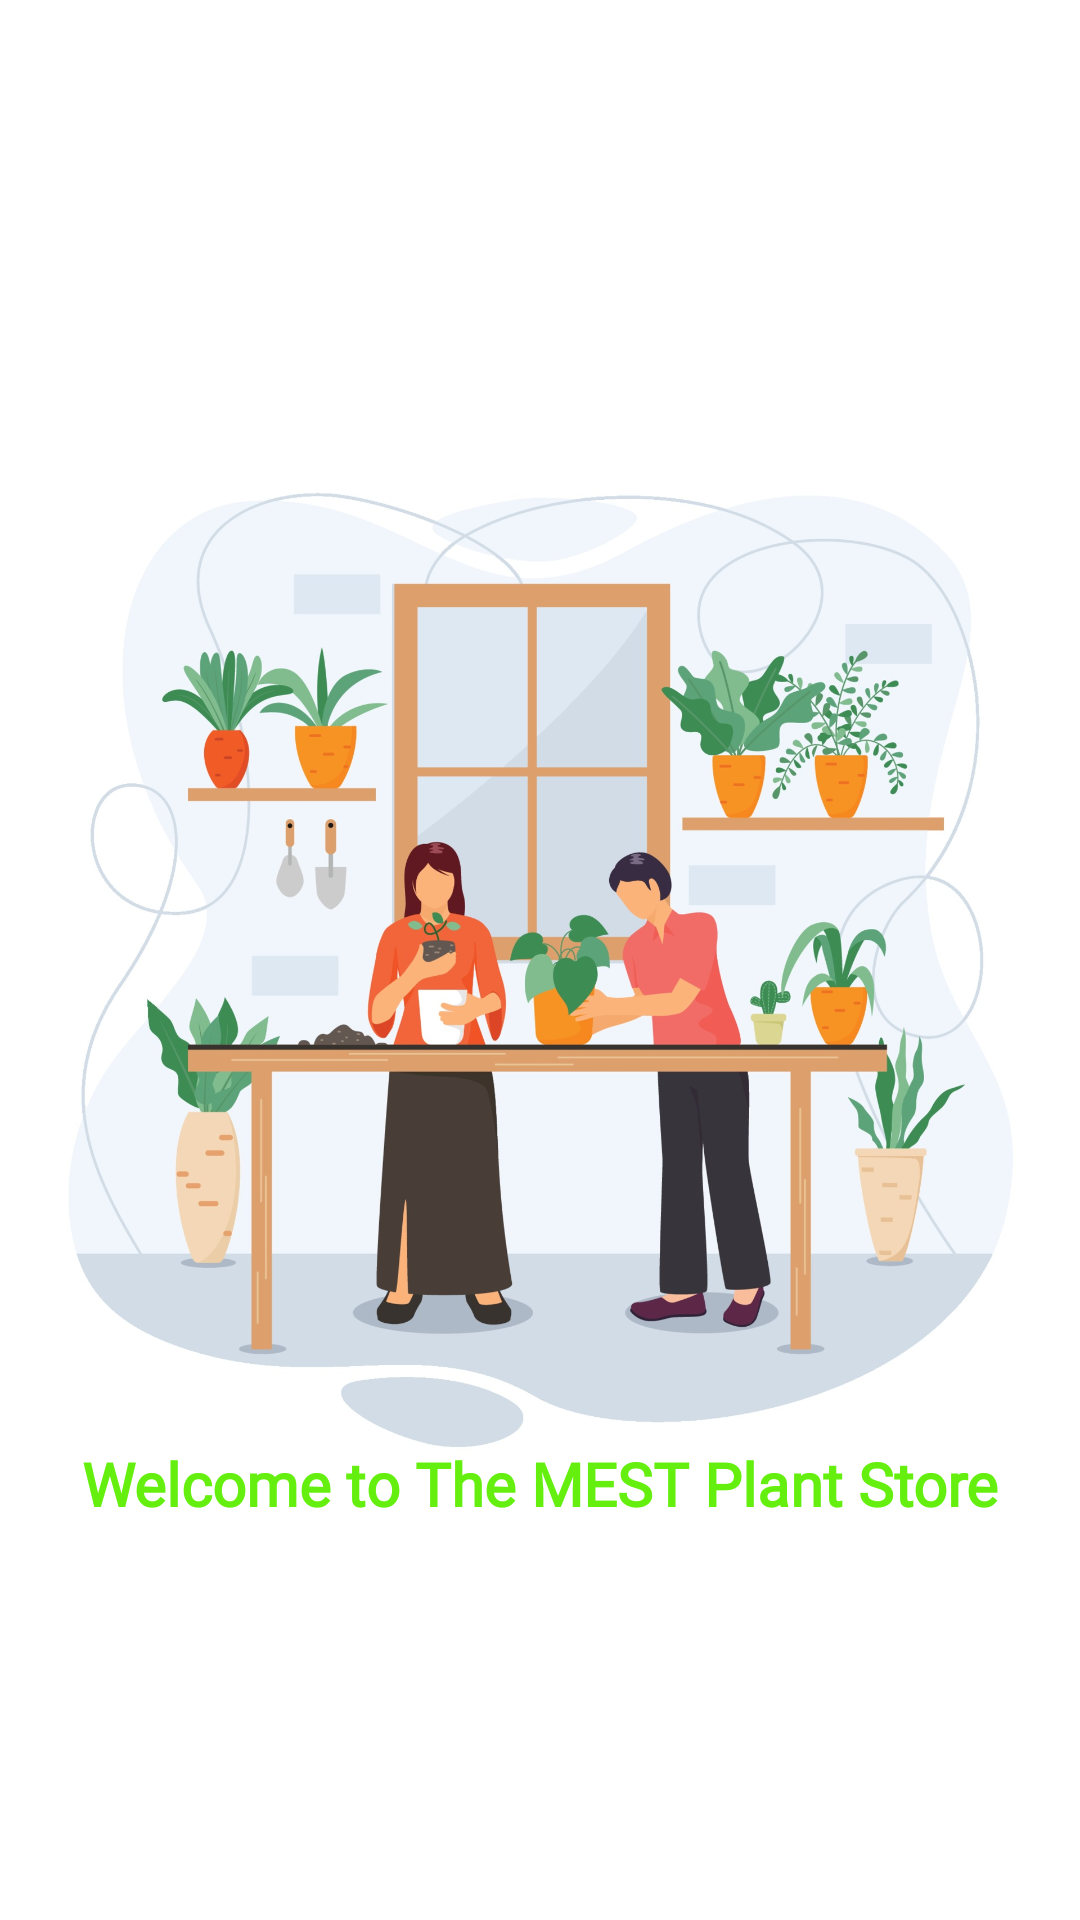

Layout XML and referenced resources for this Android screen:
<!-- AndroidManifest.xml: activity theme Theme.ECommerce.NoActionBar -->
<!-- res/layout/activity_splash.xml -->
<?xml version="1.0" encoding="utf-8"?>
<androidx.constraintlayout.widget.ConstraintLayout xmlns:android="http://schemas.android.com/apk/res/android"
    xmlns:app="http://schemas.android.com/apk/res-auto"
    xmlns:tools="http://schemas.android.com/tools"
    android:layout_width="match_parent"
    android:layout_height="match_parent"
    android:orientation="vertical"
    tools:context=".activity.SplashActivity">


    <ImageView
        android:id="@+id/imageView3"
        android:layout_width="wrap_content"
        android:layout_height="wrap_content"
        android:src="@drawable/splash"
        app:layout_constraintBottom_toBottomOf="parent"
        app:layout_constraintEnd_toEndOf="parent"
        app:layout_constraintHorizontal_bias="0.0"
        app:layout_constraintStart_toStartOf="parent"
        app:layout_constraintTop_toTopOf="parent"
        app:layout_constraintVertical_bias="0.0" />

    <TextView
        android:layout_width="match_parent"
        android:layout_height="wrap_content"
        android:layout_marginBottom="132dp"
        android:fontFamily="@font/alice"
        android:gravity="center"
        android:text="Welcome to The MEST Plant Store"
        android:textAlignment="center"
        android:textColor="#65EF0E"
        android:textSize="20sp"
        android:textStyle="bold"
        app:layout_constraintBottom_toBottomOf="parent"
        app:layout_constraintEnd_toEndOf="parent"
        app:layout_constraintHorizontal_bias="0.0"
        app:layout_constraintStart_toStartOf="parent" />

</androidx.constraintlayout.widget.ConstraintLayout>
<!-- resources referenced by this layout -->
<resources>
  <!-- drawable splash: jpg bitmap (drawable, 230798 bytes) -->
  <style name="Theme.ECommerce.NoActionBar">
          <item name="windowActionBar">false</item>
          <item name="windowNoTitle">true</item>
      </style>
</resources>
